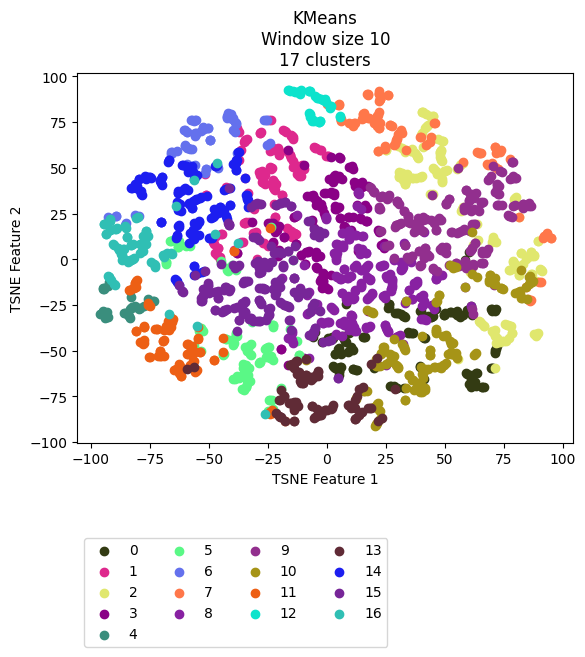

Values plotted in this chart, from the file beside it:
vehicle, ride, cluster, TSNE_f1, TSNE_f2
Vehicle_1, events_4595074, 11, -70.29, -52.81
Vehicle_1, events_4596154, 11, -70.65, -50.17
Vehicle_1, events_4613800, 11, -69.05, -52.87
Vehicle_1, events_4615977, 11, -69.36, -44.63
Vehicle_1, events_4617067, 11, -75.52, -24.76
Vehicle_1, events_4635057, 4, -92.98, -31.41
Vehicle_1, events_4635736, 11, -62.77, -59.68
Vehicle_1, events_4636811, 4, -75.46, -22.73
Vehicle_1, events_4637203, 11, -66.76, -38.63
Vehicle_1, events_4637536, 11, -64.01, -60.25
Vehicle_1, events_4653595, 11, -74.67, -25.29
Vehicle_1, events_4654690, 5, -53.41, -50.33
Vehicle_1, events_4656079, 11, -77.62, -46.07
Vehicle_1, events_4656440, 15, -39.43, -26.52
Vehicle_1, events_4673501, 11, -68.02, -37.96
Vehicle_1, events_4674841, 4, -83.94, -30.82
Vehicle_1, events_4675138, 11, -71.34, -52.73
Vehicle_1, events_4695799, 11, -57.23, -47.63
Vehicle_1, events_4697405, 11, -57.04, -52.56
Vehicle_1, events_4697940, 4, -79.39, -27.21
Vehicle_1, events_4698272, 4, -85.33, -29.44
Vehicle_1, events_4718376, 4, -82.42, -26.22
Vehicle_1, events_4722712, 11, -57.71, -57.98
Vehicle_1, events_4744452, 11, -53.87, -50.79
Vehicle_1, events_4765946, 11, -62.62, -60.04
Vehicle_1, events_4768346, 3, -0.5115, -15.3
Vehicle_1, events_4769562, 11, -62.31, -58.37
Vehicle_1, events_4770262, 13, -59.12, -60.03
Vehicle_1, events_4792086, 11, -55.79, -50.92
Vehicle_1, events_4793264, 11, -78.99, -45.49
Vehicle_1, events_4793684, 4, -93.77, -31.92
Vehicle_1, events_4810071, 11, -58.69, -59.56
Vehicle_1, events_4811705, 11, -56.88, -51.14
Vehicle_1, events_4813043, 11, -61.83, -63.73
Vehicle_1, events_4853176, 4, -92.51, -31.46
Vehicle_1, events_4856335, 7, 84.51, -15.1
Vehicle_1, events_4857010, 11, -53.79, -50.92
Vehicle_1, events_4858154, 11, -75.5, -24.11
Vehicle_1, events_4858835, 11, -77.4, -44.06
Vehicle_1, events_4878783, 11, -57.38, -49
Vehicle_1, events_4883779, 11, -68.3, -38.15
Vehicle_1, events_4885327, 16, -47.32, 14.03
Vehicle_1, events_4885992, 10, 84.37, -15.13
Vehicle_1, events_4886235, 11, -61.91, -63.6
Vehicle_1, events_4886994, 10, 46.42, -37.95
Vehicle_1, events_4913081, 11, -70.45, -52.63
Vehicle_1, events_4914311, 11, -67.26, -36.97
Vehicle_1, events_4914734, 11, -66.93, -35.55
Vehicle_1, events_4915035, 1, -47.87, 8.496
Vehicle_1, events_4939965, 11, -57.71, -47.26
Vehicle_1, events_4941555, 11, -77.66, -45.62
Vehicle_1, events_4941998, 4, -83.29, -31.88
Vehicle_1, events_4942202, 4, -81.19, -25.7
Vehicle_1, events_4942422, 4, -94.62, -28.82
Vehicle_1, events_4964829, 11, -70.65, -50.32
Vehicle_1, events_4967282, 16, -81.44, 0.6728
Vehicle_1, events_4967949, 5, -52.77, -38.75
Vehicle_1, events_4989537, 11, -75.08, -53.59
Vehicle_1, events_4991921, 11, -57.14, -51.15
Vehicle_1, events_4993778, 5, -44.8, -1.193
... 2,111 more rows
